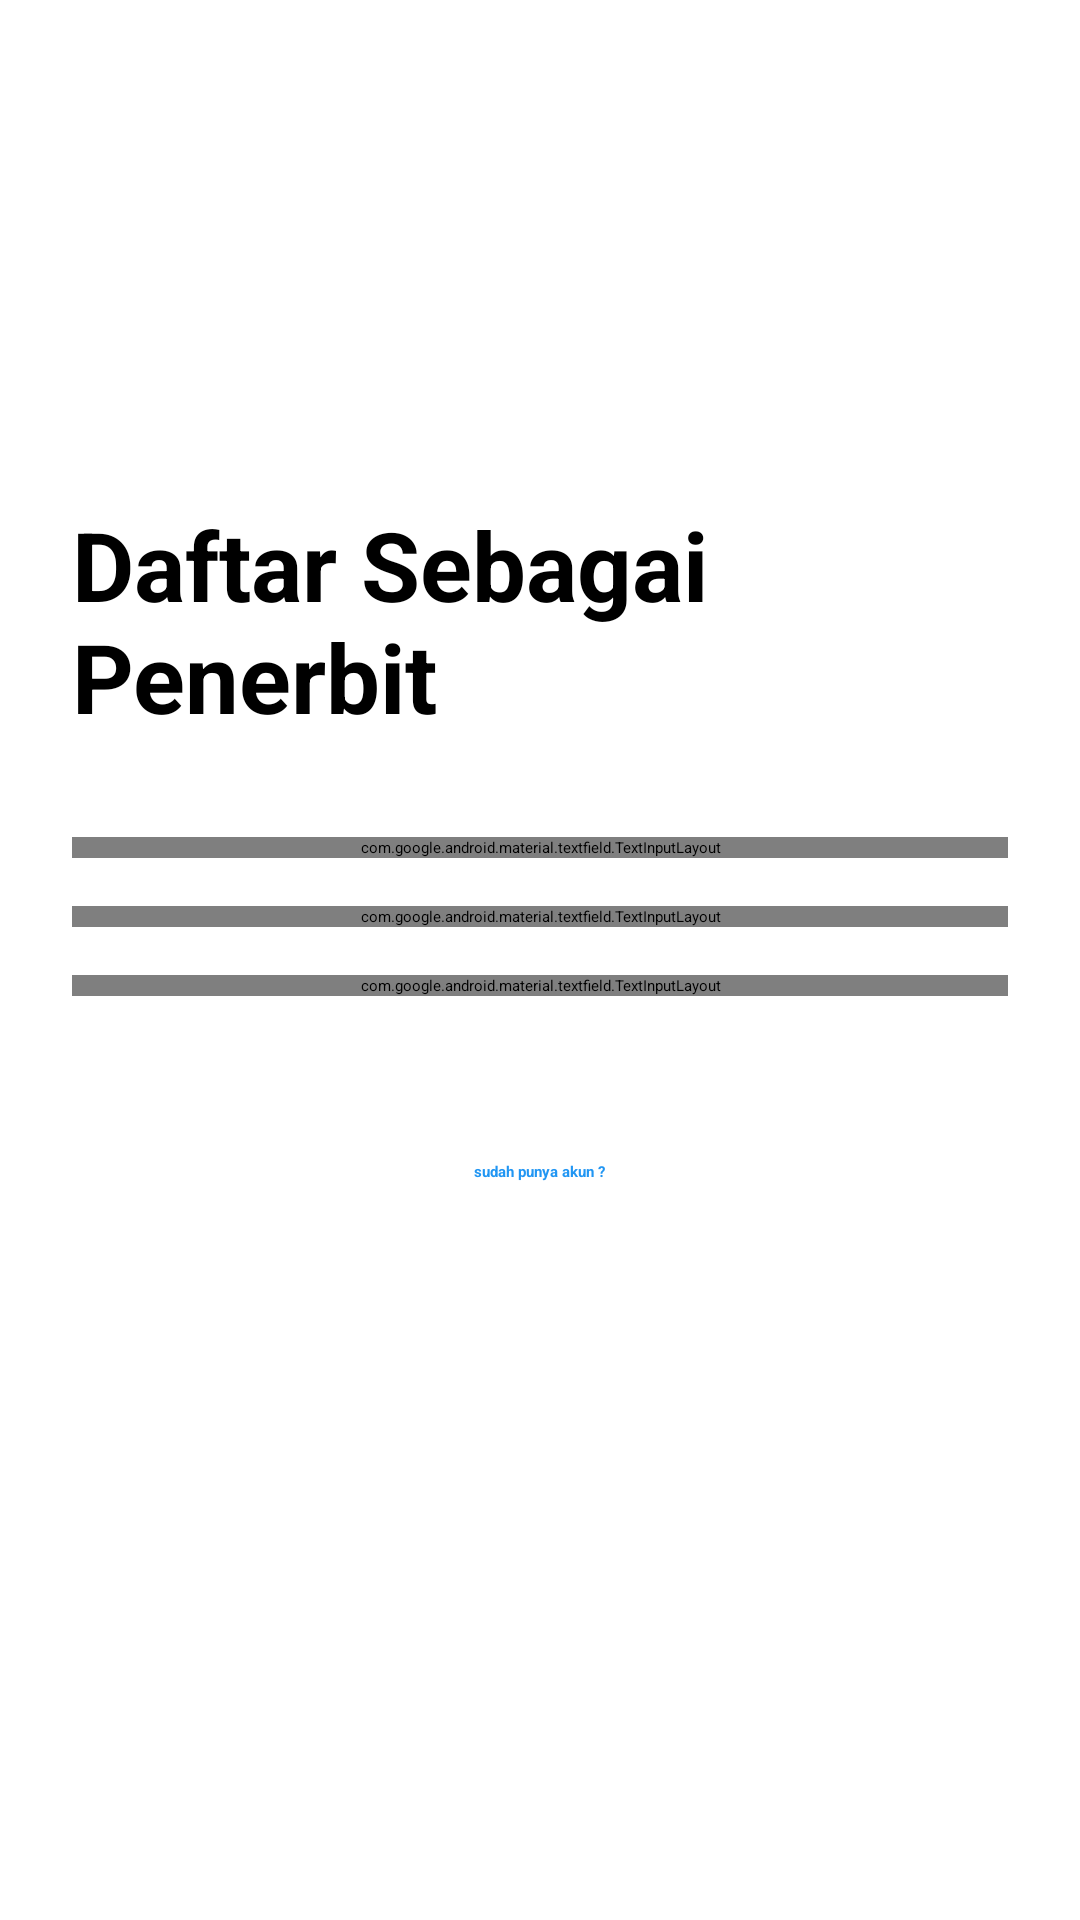

Write the Android layout XML for this screen, with the resource values it uses.
<!-- AndroidManifest.xml: application theme Theme.Uts -->
<!-- res/layout/activity_register.xml -->
<?xml version="1.0" encoding="utf-8"?>
<androidx.constraintlayout.widget.ConstraintLayout xmlns:android="http://schemas.android.com/apk/res/android"
    xmlns:app="http://schemas.android.com/apk/res-auto"
    xmlns:tools="http://schemas.android.com/tools"
    android:layout_width="match_parent"
    android:layout_height="match_parent"
    tools:context=".RegisterActivity">

    <LinearLayout
        android:layout_width="match_parent"
        android:layout_height="wrap_content"
        android:orientation="vertical"
        android:gravity="center_horizontal"
        android:padding="24dp"
        app:layout_constraintBottom_toBottomOf="parent"
        app:layout_constraintEnd_toEndOf="parent"
        app:layout_constraintStart_toStartOf="parent"
        app:layout_constraintTop_toTopOf="parent"
        app:layout_constraintVertical_bias="0.4">

        <TextView
            android:layout_width="wrap_content"
            android:layout_height="wrap_content"
            android:text="@string/register_title"
            android:textSize="32sp"
            android:textStyle="bold"
            android:layout_marginBottom="32dp"
            android:textColor="@color/black" />

        <com.google.android.material.textfield.TextInputLayout
            android:layout_width="match_parent"
            android:layout_height="wrap_content"
            android:layout_marginBottom="16dp"
            android:hint="@string/username_hint">

            <com.google.android.material.textfield.TextInputEditText
                android:id="@+id/editTextRegUsername"
                android:layout_width="match_parent"
                android:layout_height="wrap_content"
                android:inputType="text" />

        </com.google.android.material.textfield.TextInputLayout>

        <com.google.android.material.textfield.TextInputLayout
            android:layout_width="match_parent"
            android:layout_height="wrap_content"
            android:layout_marginBottom="16dp"
            android:hint="@string/password_hint"
            app:passwordToggleEnabled="true">

            <com.google.android.material.textfield.TextInputEditText
                android:id="@+id/editTextRegPassword"
                android:layout_width="match_parent"
                android:layout_height="wrap_content"
                android:inputType="textPassword" />

        </com.google.android.material.textfield.TextInputLayout>

        <com.google.android.material.textfield.TextInputLayout
            android:layout_width="match_parent"
            android:layout_height="wrap_content"
            android:layout_marginBottom="24dp"
            android:hint="@string/confirm_password_hint"
            app:passwordToggleEnabled="true">

            <com.google.android.material.textfield.TextInputEditText
                android:id="@+id/editTextRegConfirmPassword"
                android:layout_width="match_parent"
                android:layout_height="wrap_content"
                android:inputType="textPassword" />

        </com.google.android.material.textfield.TextInputLayout>

        <Button
            android:id="@+id/buttonRegister"
            android:layout_width="match_parent"
            android:layout_height="wrap_content"
            android:text="@string/register_button"
            android:backgroundTint="@color/green"
            android:textColor="@color/white"
            android:layout_marginBottom="16dp" />

        <TextView
            android:id="@+id/textViewLogin"
            android:layout_width="wrap_content"
            android:layout_height="wrap_content"
            android:text="@string/sudah_punya_akun_login"
            android:textColor="@color/blue"
            android:textStyle="bold"
            android:clickable="true"
            android:focusable="true"
            android:padding="8dp" />

    </LinearLayout>

</androidx.constraintlayout.widget.ConstraintLayout>
<!-- resources referenced by this layout -->
<resources>
  <color name="black">#FF000000</color>
  <color name="blue">#2196F3</color>
  <color name="green">#4CAF50</color>
  <color name="white">#FFFFFFFF</color>
  <string name="confirm_password_hint">Ulang Password</string>
  <string name="password_hint">Password</string>
  <string name="register_button">Daftar</string>
  <string name="register_title">Daftar Sebagai Penerbit</string>
  <string name="sudah_punya_akun_login">sudah punya akun ?</string>
  <string name="username_hint">Username</string>
</resources>
